Run: headless pygame with SDL's dummy video driver; simulated clock (each Clock.tick advances the game by its frame time, no real sleeping); random seed 0; keys injected as events and as key.get_pressed() state; no mouse input.
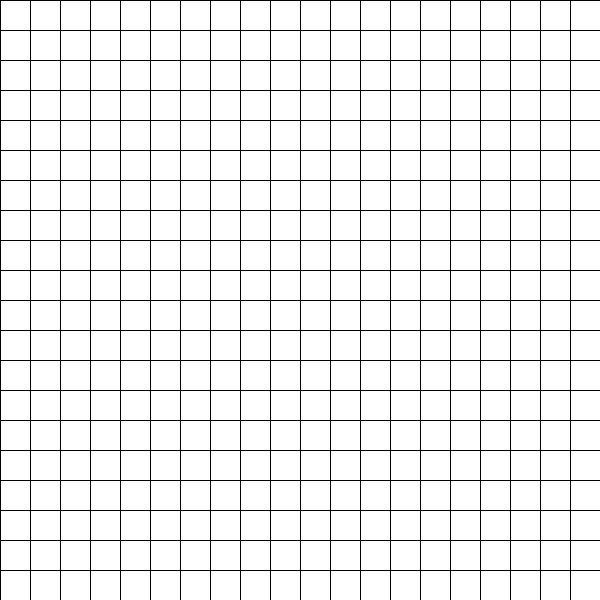
Frame 1 of 4 · flips 1–60 · no input
Frame 2 of 4 · flips 61–180 · tapped SPACE, RETURN · held RIGHT (→), D · screen unchanged from frame 1, image omitted
Frame 3 of 4 · flips 181–300 · held DOWN (↓), S · screen unchanged from frame 2, image omitted
Frame 4 of 4 · flips 301–420 · held LEFT (←), A, UP (↑), W · screen unchanged from frame 3, image omitted

The pygame program that drew these frames:

import pygame as pg
from pygame.locals import *

SQUARE = 30
ROWS, KOLS = 20, 20
WIDTH, HEIGHT = KOLS*SQUARE, ROWS*SQUARE
FPS = 60

class App:
    def __init__(self):
        pg.init()
        self.clock = pg.time.Clock()
        self.screen = pg.display.set_mode((WIDTH, HEIGHT))
        pg.display.set_caption("Rutenett-mal")
        self.running = True
        self.all_sprites = pg.sprite.Group()

        self.grid = []
    
    def handle_events(self):
        for event in pg.event.get():
            if event.type == pg.QUIT:
                self.running = False
    
    def update(self):
        self.all_sprites.update()
    
    def draw(self):
        self.screen.fill("white")
        self.all_sprites.draw(self.screen)
        self.draw_grid()
        pg.display.update()
    
    def draw_grid(self):
        for i in range(KOLS):
            pg.draw.line(self.screen, "black", (i*SQUARE, 0), (i*SQUARE, HEIGHT))

        for i in range(ROWS):
            pg.draw.line(self.screen, "black", (0, i*SQUARE), (WIDTH, i*SQUARE))

        pg.draw.line(self.screen, "black", (WIDTH, 0), (WIDTH, HEIGHT))

    
    def run(self):
        while self.running:
            self.handle_events()
            self.update()
            self.draw()
            self.clock.tick(FPS)
        pg.quit()

if __name__ == "__main__":
    app = App()
    app.run()
